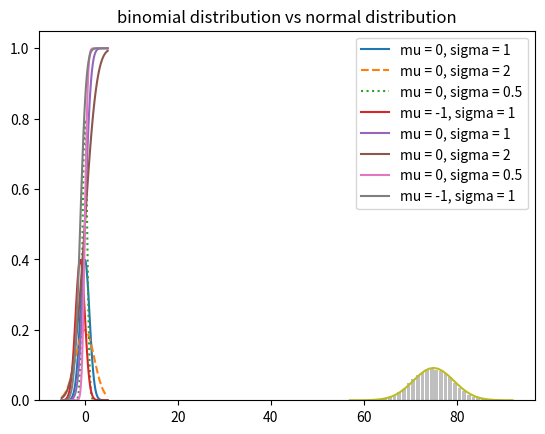

Generate this figure with matplotlib:
import enum, random

class Kid(enum.Enum):
    BOY = 0
    GIRL = 1
    
def random_kid() -> Kid:
    return random.choice([Kid.BOY, Kid.GIRL])

both_girls = 0
older_girl = 0
either_girl = 0

random.seed(0)
for _ in range(100000):
    younger = random_kid()
    older = random_kid()
    if older == Kid.GIRL:
        older_girl += 1
    if older == Kid.GIRL and younger == Kid.GIRL:
        both_girls += 1
    if older == Kid.GIRL or younger == Kid.GIRL:
        either_girl += 1
print("P(both | older): ", both_girls / older_girl)
print("P(both | either): ", both_girls / either_girl)


# Continuous distribution
def uniform_pdf(x: float) -> float:
    return 1 if 0 <= x < 1 else 0

def uniform_cdf(x: float) -> float:
    if x < 0: return 0 
    elif 0 < x < 1: return x
    else: return 1
    
# Normal distrbution
import math
import matplotlib.pyplot as plt

sqrt_two_pi = math.sqrt(2 * math.pi)

def normal_pdf(x: float, mu: float = 0, sigma: float = 1) -> float:
    return (math.exp(-((x-mu) ** 2 / (2 * sigma ** 2))) / (sqrt_two_pi * sigma))

xs = [x / 10 for x in range(-50, 50)]
plt.plot(xs, [normal_pdf(x) for x in xs], '-', label = 'mu = 0, sigma = 1')
plt.plot(xs, [normal_pdf(x, sigma = 2) for x in xs], '--', label = 'mu = 0, sigma = 2')
plt.plot(xs, [normal_pdf(x, sigma = 0.5) for x in xs], ':', label = 'mu = 0, sigma = 0.5')
plt.plot(xs, [normal_pdf(x, mu = -1) for x in xs], '', label = 'mu = -1, sigma = 1')
plt.legend()
plt.title("various normal pdfs")
plt.show()


def normal_cdf(x: float, mu: float = 0, sigma: float = 1) -> float:
    return (1 + math.erf((x - mu) / math.sqrt(2) / sigma)) / 2

xs = [x / 10 for x in range(-50, 50)]
plt.plot(xs, [normal_cdf(x) for x in xs], '-', label = "mu = 0, sigma = 1")
plt.plot(xs, [normal_cdf(x, sigma = 2) for x in xs], '-', label = "mu = 0, sigma = 2")
plt.plot(xs, [normal_cdf(x, sigma = 0.5) for x in xs], '-', label = "mu = 0, sigma = 0.5")
plt.plot(xs, [normal_cdf(x, mu = -1) for x in xs], '-', label = "mu = -1, sigma = 1")
plt.legend()
plt.title("various normal cdfs")
plt.show()

def inverse_normal_cdf(p: float, mu: float = 0, sigma: float = 1, tolerane: float = 0.00001) -> float:
    if mu != 0 or sigma != 1:
        return mu + sigma * (inverse_normal_cdf(p, tolerane = tolerane))
    low_z, high_z = -10, 10
    while high_z - low_z > tolerane:
        mid_z = (low_z + high_z) / 2
        mid_p = normal_cdf(mid_z)
        if mid_p < p:
            low_z = mid_z
        else:
            high_z = mid_z
    return mid_z

# Central limit theorem
def bernoulli_trial(p: float) -> int:
    return 1 if random.random() < p else 0

def binomial(n: int, p: float) -> int:
    return sum(bernoulli_trial(p) for _ in range(n))

from collections import Counter
def binomial_histogram(p: float, n:int, num_points: int) -> None:
    data = [binomial(n, p) for _ in range(num_points)]
    histogram = Counter(data)
    
    plt.bar([x - 0.4 for x in histogram.keys()], [v / num_points for v in histogram.values()], 0.8, color = '0.75')
    mu = p * n
    sigma = math.sqrt(n * p * (1 - p))
    xs = range(min(data), max(data) + 1)
    ys = [normal_cdf(i + 0.5, mu, sigma) - normal_cdf(i - 0.5, mu, sigma) for i in xs]
    plt.plot(xs, ys)
    plt.title("binomial distribution vs normal distribution")
    plt.show()

binomial_histogram(0.75, 100, 10000)
